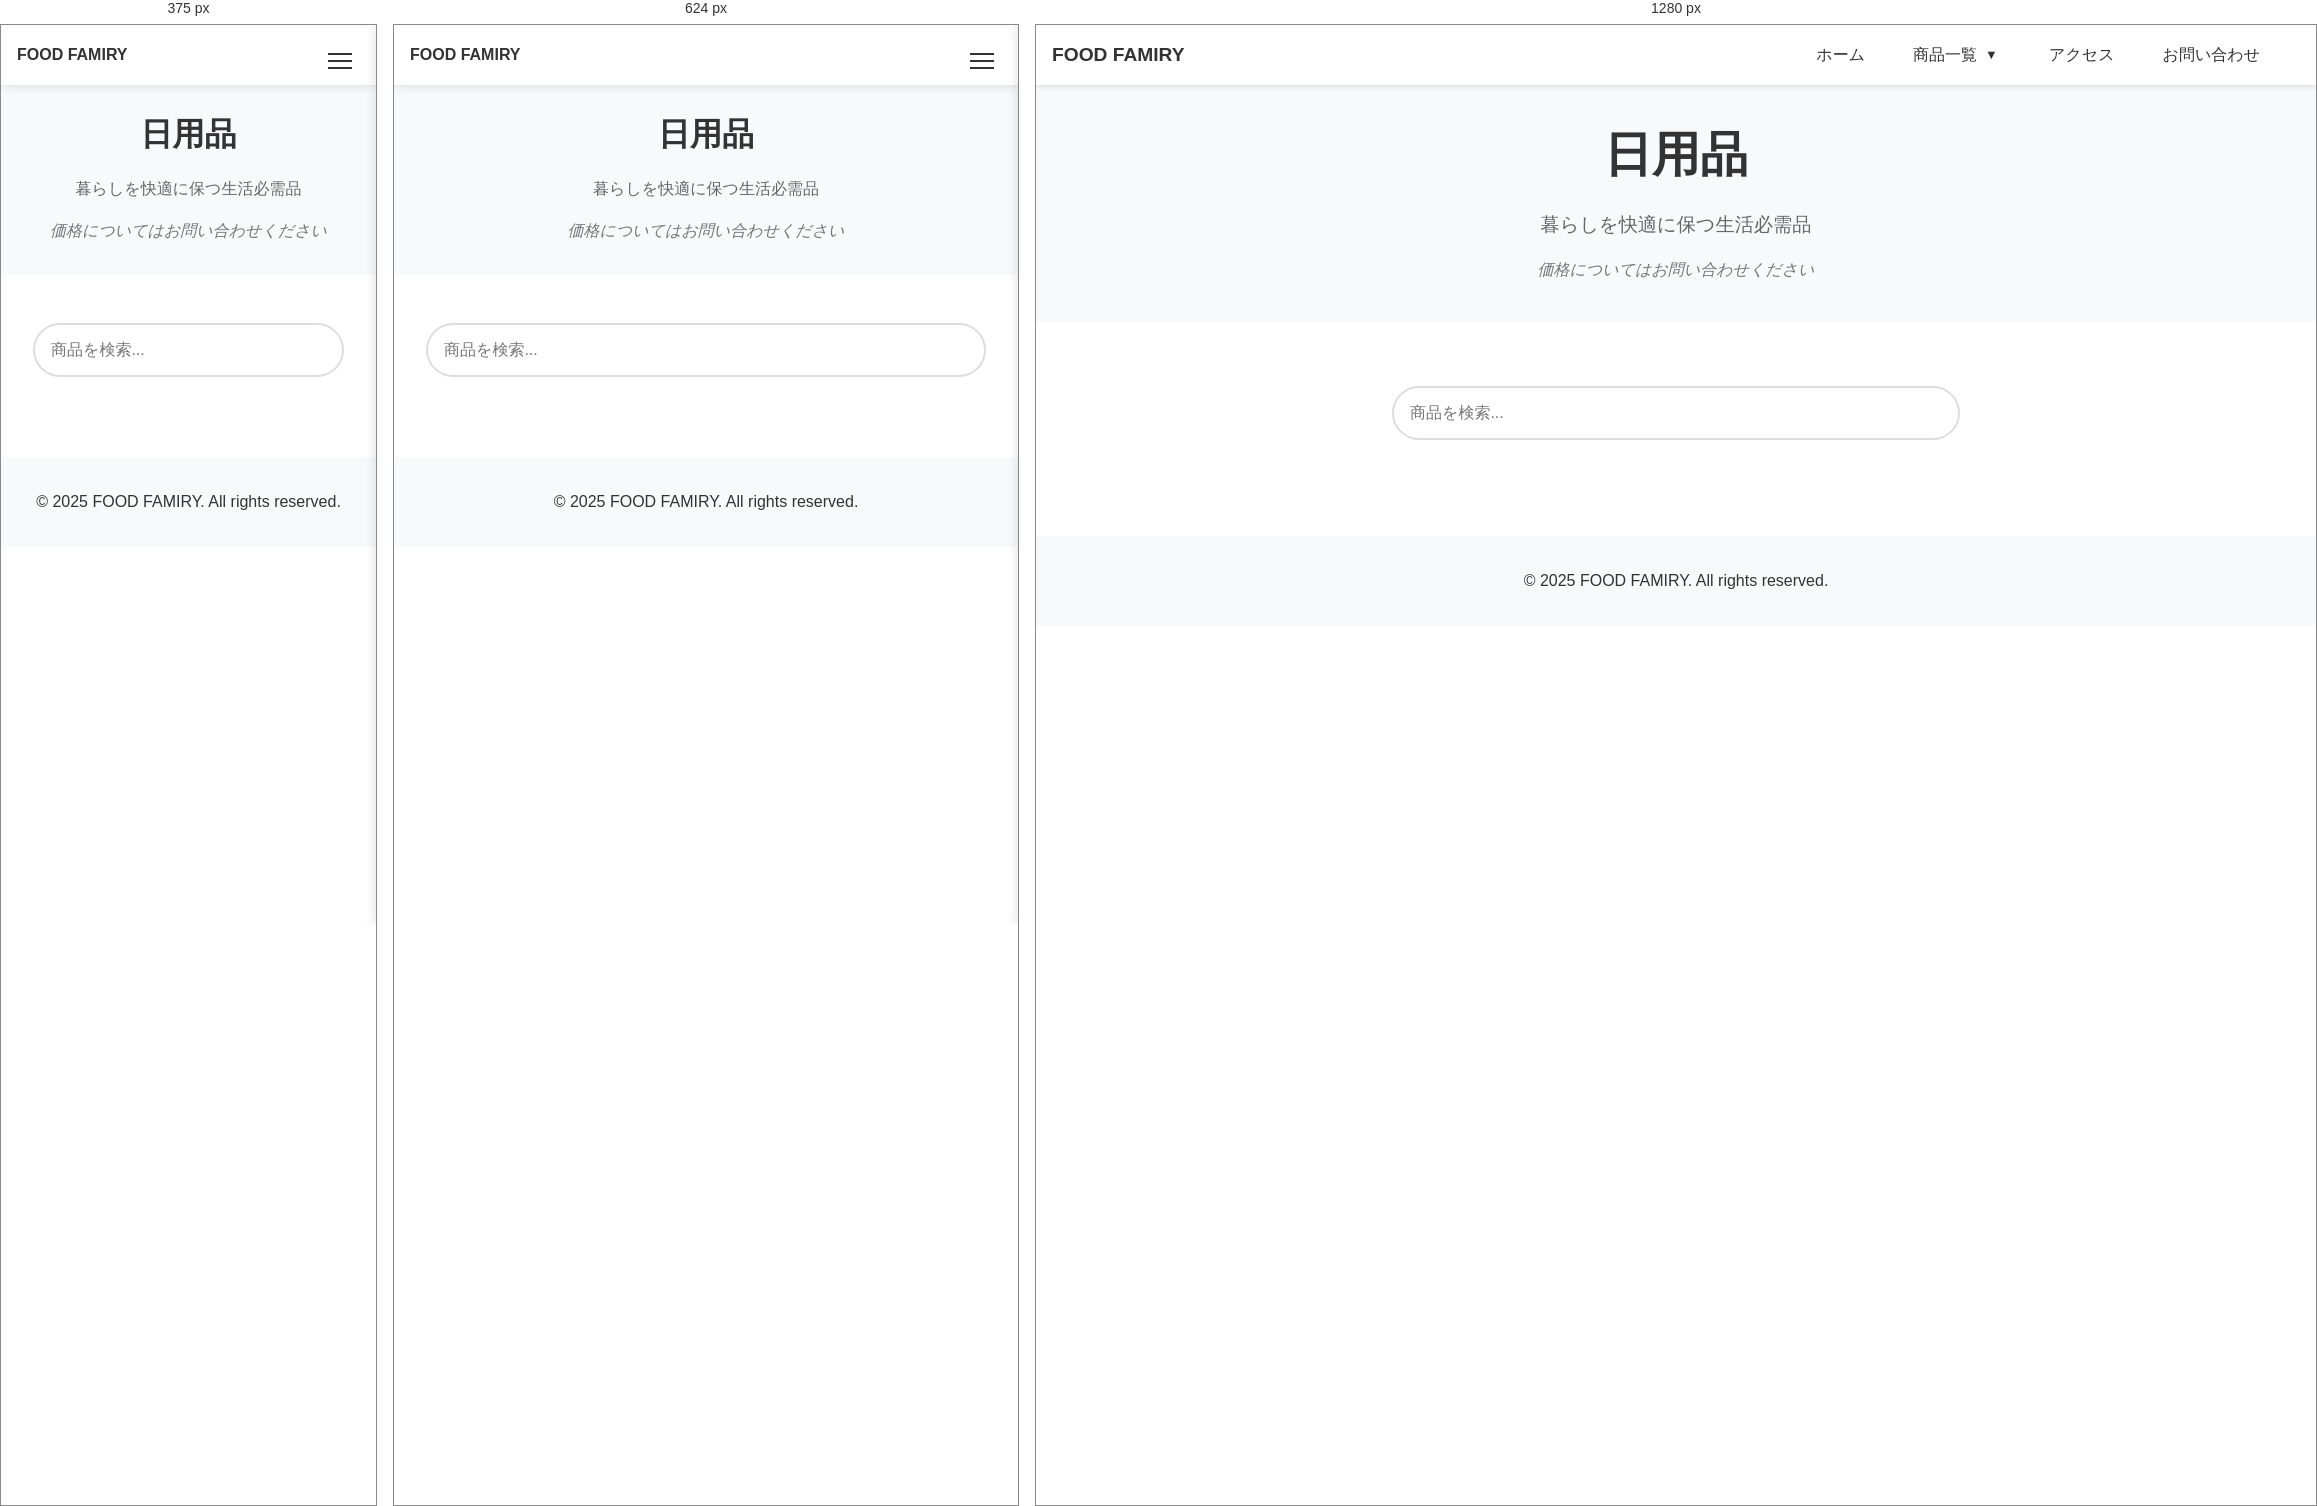
Rendered at 375 px, 624 px and 1280 px, left to right.

<!-- file: daily-necessities.html -->
<!DOCTYPE html>
<html lang="ja">
<head>
    <meta charset="UTF-8">
    <meta name="viewport" content="width=device-width, initial-scale=1.0">
    <meta name="description" content="お部屋を彩る小物から、実用的な収納グッズまで、日用品を豊富に取り揃えています。">
    <meta http-equiv="Cache-Control" content="max-age=31536000">
    <title>日用品 - FOOD FAMIRY</title>
    
    <!-- リソースの事前接続設定 -->
    <link rel="dns-prefetch" href="//res.cloudinary.com">
    <link rel="preconnect" href="//res.cloudinary.com" crossorigin>

    <!-- メインスクリプトの事前読み込み -->
    <link rel="preload" href="assets/menu.js" as="script">
    <link rel="preload" href="assets/search.js" as="script">
    <link rel="preload" href="assets/image-loader.js" as="script">
    
    <!-- クリティカルCSS -->
    <style>
        /* モーダル関連のスタイル */
        .modal {
            display: none;
            position: fixed;
            z-index: 2000;
            top: 0;
            left: 0;
            width: 100%;
            height: 100%;
            background-color: rgba(0, 0, 0, 0.8);
            cursor: pointer;
        }
        .modal img {
            max-width: 90%;
            max-height: 90vh;
            margin: auto;
            position: absolute;
            top: 50%;
            left: 50%;
            transform: translate(-50%, -50%);
        }
        .product-card img {
            cursor: pointer;
        }
        /* 初期表示に必要な最小限のスタイル */
        header {
            background: #fff;
            box-shadow: 0 2px 5px rgba(0,0,0,0.1);
            position: fixed;
            width: 100%;
            top: 0;
            z-index: 1000;
            height: 60px;
            display: flex;
            align-items: center;
        }
        .sub-hero {
            background-color: #f8f9fa;
            text-align: center;
            padding: 1.5rem;
        }
        .sub-hero h1 {
            font-size: 1.8rem;
            margin-bottom: 0.5rem;
        }
        .sub-hero p {
            font-size: 1rem;
            margin: 0;
        }
        .product-card {
            background: white;
            border-radius: 12px;
            overflow: hidden;
            box-shadow: 0 2px 10px rgba(0, 0, 0, 0.1);
        }
        .products-grid {
            display: grid;
            grid-template-columns: repeat(auto-fill, minmax(250px, 1fr));
            gap: 2rem;
            margin-top: 2rem;
        }
    </style>

    <!-- 非同期CSS読み込み -->
    <link rel="preload" href="assets/styles.css" as="style">
    <link rel="preload" href="assets/product-page-styles.css" as="style">
    <link rel="stylesheet" href="assets/styles.css" media="print" onload="this.media='all'">
    <link rel="stylesheet" href="assets/product-page-styles.css" media="print" onload="this.media='all'">
    <noscript>
        <link rel="stylesheet" href="assets/styles.css">
        <link rel="stylesheet" href="assets/product-page-styles.css">
    </noscript>
    <script src="assets/config.js"></script>
    <script src="assets/image-loader.js"></script>
</head>
<body>
    <header>
        <div class="site-logo">
            <a href="index.html">FOOD FAMIRY</a>
        </div>
        <!-- ハンバーガーメニューボタン -->
        <button class="menu-toggle" aria-label="メニュー">
            <span></span>
            <span></span>
            <span></span>
        </button>

        <!-- PC用ナビゲーション -->
        <nav class="desktop-nav">
            <ul>
                <li><a href="index.html">ホーム</a></li>
                <li class="dropdown">
                    <a href="#" class="dropdown-toggle">商品一覧</a>
                    <ul class="dropdown-menu">
                        <li class="menu-group">
                            <span class="group-title">食品・飲料</span>
                            <ul>
                                <li><a href="notImplemented.html">生鮮食品</a></li>
                                <li><a href="foods.html">食品・調味料</a></li>
                                <li><a href="bread-and-noodles.html">パン・麺類</a></li>
                                <li><a href="notImplemented.html">デリカ・惣菜</a></li>
                                <li><a href="sweets.html">スイーツ・お菓子</a></li>
                                <li><a href="notImplemented.html">ドリンク</a></li>
                            </ul>
                        </li>
                        <li class="menu-group">
                            <span class="group-title">生活用品</span>
                            <ul>
                                <li><a href="kitchen.html">キッチン用品</a></li>
                                <li><a href="notImplemented.html">インテリア用品</a></li>
                                <li><a href="daily-necessities.html">日用品</a></li>
                                <li><a href="notImplemented.html">ベビー用品</a></li>
                                <li><a href="notImplemented.html">衣料品</a></li>
                                <li><a href="notImplemented.html">季節商品</a></li>
                            </ul>
                        </li>
                        <li class="menu-group">
                            <span class="group-title">ビューティー・ヘルスケア</span>
                            <ul>
                                <li><a href="notImplemented.html">ヘルスケア</a></li>
                                <li><a href="notImplemented.html">コスメ</a></li>
                            </ul>
                        </li>
                    </ul>
                </li>
                <li><a href="index.html#access">アクセス</a></li>
                <li><a href="index.html#contact">お問い合わせ</a></li>
            </ul>
        </nav>
        <!-- モバイル用スライドメニュー -->
        <div class="mobile-menu">
            <nav class="mobile-nav">
                <ul>
                    <li><a href="index.html">ホーム</a></li>
                    <li class="mobile-dropdown">
                        <a href="#" class="mobile-dropdown-toggle">商品一覧</a>
                        <ul class="mobile-dropdown-menu">
                            <li class="mobile-menu-group">
                                <span class="mobile-group-title">食品・飲料</span>
                                <ul>
                                    <li><a href="notImplemented.html">生鮮食品</a></li>
                                    <li><a href="foods.html">食品・調味料</a></li>
                                    <li><a href="bread-and-noodles.html">パン・麺類</a></li>
                                    <li><a href="notImplemented.html">デリカ・惣菜</a></li>
                                    <li><a href="sweets.html">スイーツ・お菓子</a></li>
                                    <li><a href="notImplemented.html">ドリンク</a></li>
                                </ul>
                            </li>
                            <li class="mobile-menu-group">
                                <span class="mobile-group-title">生活用品</span>
                                <ul>
                                    <li><a href="kitchen.html">キッチン用品</a></li>
                                    <li><a href="notImplemented.html">インテリア用品</a></li>
                                    <li><a href="daily-necessities.html">日用品</a></li>
                                    <li><a href="notImplemented.html">ベビー用品</a></li>
                                    <li><a href="notImplemented.html">衣料品</a></li>
                                    <li><a href="notImplemented.html">季節商品</a></li>
                                </ul>
                            </li>
                            <li class="mobile-menu-group">
                                <span class="mobile-group-title">ビューティー・ヘルスケア</span>
                                <ul>
                                    <li><a href="notImplemented.html">ヘルスケア</a></li>
                                    <li><a href="notImplemented.html">コスメ</a></li>
                                </ul>
                            </li>
                        </ul>
                    </li>
                    <li><a href="index.html#access">アクセス</a></li>
                    <li><a href="index.html#contact">お問い合わせ</a></li>
                </ul>
            </nav>
        </div>
        <!-- オーバーレイ背景 -->
        <div class="menu-overlay"></div>
    </header>

    <main>
        <section id="daily-necessities-header" class="sub-hero">
            <h1>日用品</h1>
            <p>暮らしを快適に保つ生活必需品</p>
            <p class="price-notice">価格についてはお問い合わせください</p>
        </section>

        <section id="products" class="products-section">
            <div class="search-container">
                <input type="text" id="searchInput" placeholder="商品を検索..." class="search-input">
            </div>

            <!-- モーダル -->
            <div id="imageModal" class="modal">
                <div id="modalContent"></div>
            </div>

            <div class="products-grid" id="productsGrid">
                <script>
                    (function() {
                        const products = [
                            {
                                id: "d1",
                                imageId: 'v1745704840/1745699000962_aajn2a.jpg',
                                name: "ティッシュ",
                                title: "sunbloom ティッシュ",
                                description: "5パック入り（150組2枚重ね）",
                                category: "日用品"
                            }
                        ];
                        
                        products.forEach(product => {
                            document.write(`
                                <div class="product-card" data-id="${product.id}" data-name="${product.name}" data-category="${product.category}">
                                    <div class="product-image" onclick="openModal(this)" data-image-id="${product.imageId}" data-alt="${product.name}">
                                        ${ImageLoader.createProductImage(product.imageId, product.name)}
                                    </div>
                                    <h3>${product.title}</h3>
                                    <p>${product.description}</p>
                                </div>
                            `);
                        });
                    })();
                </script>
            </div>
        </section>
    </main>

    <footer>
        <p>&copy; 2025 FOOD FAMIRY. All rights reserved.</p>
    </footer>

    <script src="assets/search.js"></script>
    <script src="assets/menu.js"></script>
    <script>
        function openModal(element) {
            const imageId = element.dataset.imageId;
            const altText = element.dataset.alt;
            const modal = document.getElementById('imageModal');
            const modalContent = document.getElementById('modalContent');
            modalContent.innerHTML = ImageLoader.generateLargeImage(imageId, altText);
            modal.style.display = 'block';
        }

        // モーダルクリックで閉じる
        document.getElementById('imageModal').addEventListener('click', function() {
            this.style.display = 'none';
        });
    </script>
</body>
</html>


/* @media block from styles.css */
@media (max-width: 768px) {
    .site-logo {
        font-size: 1rem;
    }
}

/* @media block from styles.css */
@media (min-width: 769px) {
    .dropdown:hover .dropdown-menu {
        display: block;
        animation: fadeIn 0.3s ease;
    }
}

/* @media block from styles.css */
@media (max-width: 768px) {
    .dropdown-toggle {
        display: block;
        width: 100%;
        padding: 0.7rem;
        background: #f8f9fa;
        border-radius: 4px;
        margin: 0.5rem 0;
    }

    .dropdown-toggle::after {
        float: right;
        margin-top: 0.5rem;
    }

    .dropdown.active .dropdown-toggle {
        background: #e9ecef;
    }
}

/* @media block from styles.css */
@media (max-width: 768px) {
    .mobile-dropdown-menu {
        max-height: 0;
        overflow: hidden;
        transition: max-height 0.3s ease-out;
        margin: 0;
        padding: 0 1rem;
    }

    .mobile-dropdown.active .mobile-dropdown-menu {
        display: block;
        max-height: none;
    }

    .mobile-menu-group {
        margin: 1rem 0;
    }

    .mobile-group-title {
        display: block;
        font-weight: bold;
        color: #666;
        padding: 0.5rem;
        border-bottom: 1px solid #eee;
        margin-bottom: 0.5rem;
    }

    .mobile-menu-group ul {
        padding: 0;
        margin: 0;
    }

    .mobile-dropdown-menu li {
        margin: 0.5rem 0;
    }

    .mobile-dropdown-menu a {
        display: block;
        padding: 0.7rem 1rem;
        background-color: #f8f9fa;
        border-radius: 4px;
        font-size: 0.95rem;
    }

    .mobile-dropdown-toggle {
        display: flex;
        justify-content: space-between;
        align-items: center;
        width: 100%;
        padding: 0.7rem 1rem;
        background-color: #fff;
        border-radius: 4px;
        cursor: pointer;
    }

    .mobile-dropdown-toggle::after {
        transition: transform 0.3s ease;
    }

    .mobile-dropdown.active .mobile-dropdown-toggle::after {
        transform: rotate(180deg);
    }
}

/* @media block from styles.css */
@media (max-width: 768px) {
    #hero {
        padding: 8rem 1rem;
    }
    
    .hero-content {
        padding: 2rem 1.5rem;
        width: auto;
        max-width: none;
        margin: 0 auto;
        box-sizing: border-box;
    }
    
    .hero-buttons {
        flex-direction: column;
        align-items: center;
    }
    
    .btn {
        width: 100%;
        max-width: 280px;
    }
    
    .brand-name {
        font-size: 2.5rem;
    }
    
    #hero h1 {
        font-size: 1.3rem;
    }
    
    #hero p {
        font-size: 1.1rem;
    }
}

/* @media block from styles.css */
@media (max-width: 480px) {
    #hero {
        padding: 6rem 0.5rem;
    }
    
    .hero-content {
        padding: 1.5rem 1rem;
    }
    
    .brand-name {
        font-size: 2rem;
    }
    
    #hero h1 {
        font-size: 1.2rem;
    }
    
    #hero p {
        font-size: 1rem;
    }
}

/* @media block from styles.css */
@media (max-width: 768px) {
    #service-intro {
        padding: 3rem 1rem;
    }
    
    #service-intro h2 {
        font-size: 2rem;
    }
    
    .service-features li {
        font-size: 1.1rem;
        padding: 0.7rem 0.8rem;
    }
}

/* @media block from styles.css */
@media (max-width: 768px) {
    .pricing-boxes {
        flex-direction: column;
        align-items: center;
        gap: 1rem;
    }
    
    .price-box {
        max-width: 250px;
        width: 100%;
    }
}

/* @media block from styles.css */
@media (max-width: 768px) {
    .product-categories {
        grid-template-columns: repeat(auto-fit, minmax(200px, 1fr));
        gap: 1rem;
    }

    .category {
        width: 200px;
        height: 250px;
    }

    .category-group-title {
        font-size: 1.3rem;
        margin-bottom: 1rem;
    }

    .category-icon {
        width: 200px;
        height: 180px;
    }

    .category-icon img {
        width: 160px;
        height: 160px;
        padding: 20px;
    }

    .category-info {
        padding: 1rem 1.2rem 1.2rem;
    }

    .category-info h4 {
        font-size: 1.2rem;
        margin-bottom: 0;
    }

    .category-info p {
        font-size: 0.8rem;
        max-width: 180px;
    }
}

/* @media block from styles.css */
@media (max-width: 480px) {
    .product-categories {
        grid-template-columns: repeat(auto-fit, minmax(180px, 1fr));
        gap: 0.8rem;
    }

    .category {
        width: 180px;
        height: 220px;
    }

    .category-icon {
        width: 180px;
        height: 160px;
    }

    .category-icon img {
        width: 140px;
        height: 140px;
        padding: 20px;
    }

    .category-info {
        padding: 0.8rem 1rem 1rem;
    }

    .category-info h4 {
        font-size: 1.1rem;
        margin-bottom: 0;
    }

    .category-info p {
        font-size: 0.75rem;
        line-height: 1.3;
        max-width: 160px;
    }
}

/* @media block from styles.css */
@media (max-width: 768px) {
    .service-banner h2 {
        font-size: 2rem;
    }
    
    .service-subtitle {
        font-size: 1.1rem;
    }
    
    .service-section {
        padding: 1.5rem;
    }
    
    .items-grid {
        grid-template-columns: 1fr;
    }
    
    .pricing-plans {
        grid-template-columns: 1fr;
    }
}

/* @media block from styles.css */
@media (max-width: 768px) {
    .contact-methods {
        grid-template-columns: 1fr;
    }
    
    .contact-option {
        padding: 1.5rem;
    }
}

/* @media block from styles.css */
@media (max-width: 768px) {
    .line-add-friend img {
        max-width: 240px;
    }
}

/* @media block from styles.css */
@media (max-width: 768px) {
    /* ヘッダーとナビゲーションのモバイル調整 */
    header {
        height: 60px;
        padding: 0 1rem;
        justify-content: flex-start;
    }

    .site-logo {
        margin-right: auto;
    }

    .desktop-nav {
        display: none;
    }

    .menu-toggle {
        display: block;
        position: fixed;
        right: 1rem;
    }

    .mobile-nav {
        padding: 1rem;
    }

    /* モバイルドロップダウンの調整 */
    .mobile-dropdown-toggle::after {
        content: '▼';
        margin-left: 0.5rem;
        font-size: 0.8em;
        transition: transform 0.3s ease;
    }

    .mobile-dropdown.active .mobile-dropdown-toggle::after {
        transform: rotate(180deg);
    }

    .mobile-dropdown-menu {
        margin: 0.5rem 0;
        background: #f8f9fa;
        border-radius: 4px;
    }

    /* コンテンツ部分の調整 */
    h1 {
        font-size: 2rem;
    }

    h2 {
        font-size: 1.75rem;
    }

    section {
        padding: 1.5rem 1rem;
    }
}

/* @media block from styles.css */
@media (min-width: 769px) {
    .mobile-menu,
    .menu-toggle,
    .menu-overlay {
        display: none;
    }
}

/* @media block from product-page-styles.css */
@media (max-width: 768px) {
    .sub-hero {
        padding: 1.5rem;
    }

    .sub-hero h1 {
        font-size: 2rem;
        margin-top: 0;
    }

    .sub-hero p {
        font-size: 1rem;
    }

    header {
        background: rgba(255, 255, 255, 0.95);
        backdrop-filter: blur(5px);
        box-shadow: 0 2px 10px rgba(0, 0, 0, 0.1);
        position: fixed;
        top: 0;
        left: 0;
        right: 0;
        z-index: 1000;
    }

    .dropdown-menu {
        z-index: 1001;
    }

    nav ul {
        padding: 0.5rem;
    }

    nav li {
        margin: 0.3rem 0;
    }

    .products-section {
        padding: 1rem;
        margin-top: 1rem;
    }

    .products-grid {
        grid-template-columns: repeat(auto-fill, minmax(200px, 1fr));
        gap: 1rem;
    }

    .product-card img {
        height: 200px; /* デスクトップと同じ高さに統一 */
    }

    .search-container {
        margin: 1rem auto;
    }
}